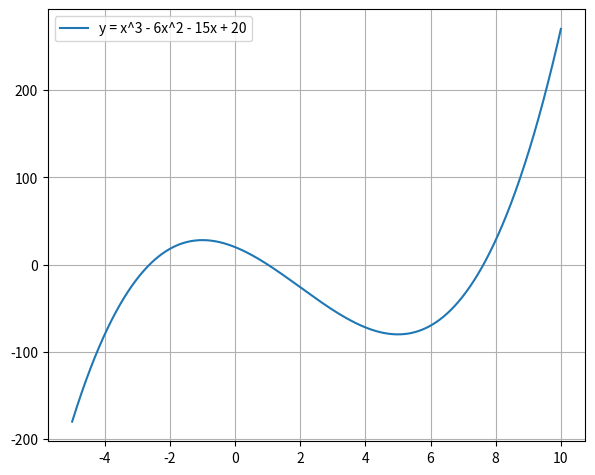

Source code (Python):
from matplotlib import pyplot
import numpy

if __name__ == '__main__':
    x = numpy.linspace(-5, 10, 1500)
    pyplot.plot(x, x**3 - 6 * x**2 - 15 * x + 20, label='y = x^3 - 6x^2 - 15x + 20')
    pyplot.grid(True)
    pyplot.legend()
    pyplot.subplots_adjust(left=0.08, right=0.92, top=0.96, bottom=0.06)
    pyplot.show()
